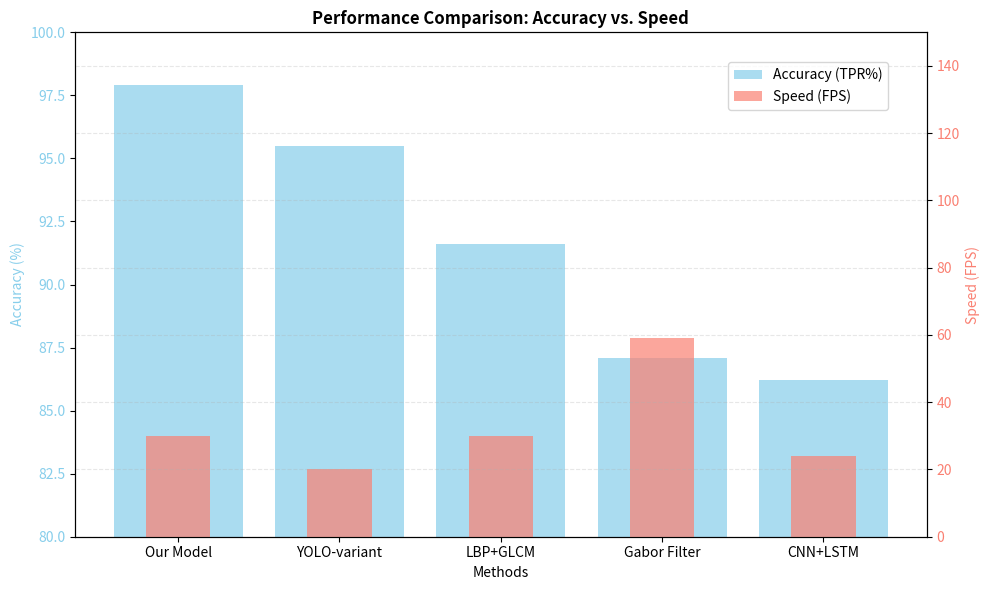

The matplotlib source for this figure:
import matplotlib.pyplot as plt
import numpy as np

# 数据
methods = ['Our Model', 'YOLO-variant', 'LBP+GLCM', 'Gabor Filter', 'CNN+LSTM']
accuracy = [97.9, 95.5, 91.6, 87.1, 86.2]  # TPR%
fps = [30, 20, 30, 59, 24]          # FPS

# 双纵轴条形图
fig, ax1 = plt.subplots(figsize=(10, 6))

# 正确率（左轴）
ax1.bar(methods, accuracy, color='skyblue', alpha=0.7, label='Accuracy (TPR%)')
ax1.set_xlabel('Methods')
ax1.set_ylabel('Accuracy (%)', color='skyblue')
ax1.tick_params(axis='y', labelcolor='skyblue')
ax1.set_ylim(80, 100)

# 速度（右轴）
ax2 = ax1.twinx()
ax2.bar(methods, fps, color='salmon', alpha=0.7, label='Speed (FPS)', width=0.4)
ax2.set_ylabel('Speed (FPS)', color='salmon')
ax2.tick_params(axis='y', labelcolor='salmon')
ax2.set_ylim(0, 150)

# 标题和图例
plt.title('Performance Comparison: Accuracy vs. Speed', fontweight='bold')
fig.legend(loc='upper right', bbox_to_anchor=(0.9, 0.9))

plt.grid(axis='y', linestyle='--', alpha=0.3)
plt.tight_layout()
plt.savefig('accuracy_vs_speed.png', dpi=300)
plt.show()